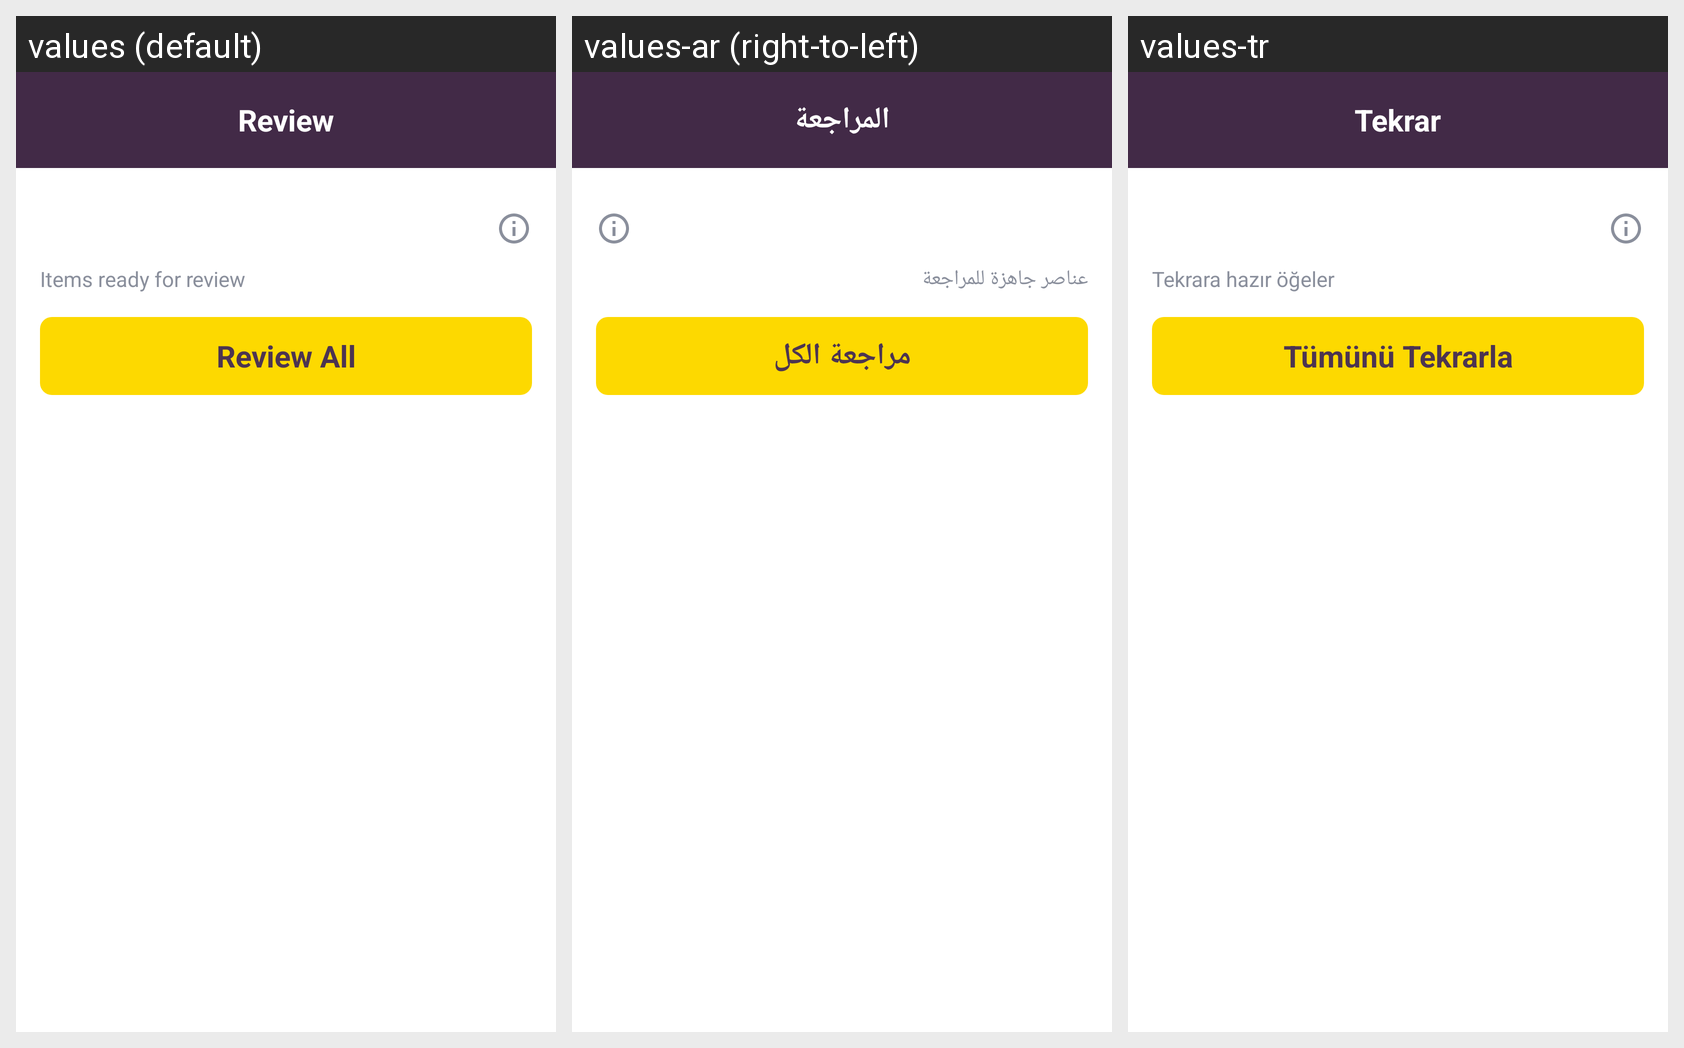

Translations of the strings shown on this Android screen, per locale in the grid:
Android screen res/layout/fragment_review.xml rendered under 3 locales, left to right: values (default), values-ar (right-to-left), values-tr. Device: Nexus 5 (rendered at 1080×1920; each locale shown at half size, 540×960, under a caption strip naming it); theme Theme.KidsDemo.
Strings drawn on this screen, with the default value and each locale's value (text and hints the layout hard-codes, and strings that could not be matched under every locale, appear in the picture but are not listed):

review_title
  values: Review
  values-ar: المراجعة
  values-tr: Tekrar

review_items_ready_for_review
  values: Items ready for review
  values-ar: عناصر جاهزة للمراجعة
  values-tr: Tekrara hazır öğeler

review_all
  values: Review All
  values-ar: مراجعة الكل
  values-tr: Tümünü Tekrarla
